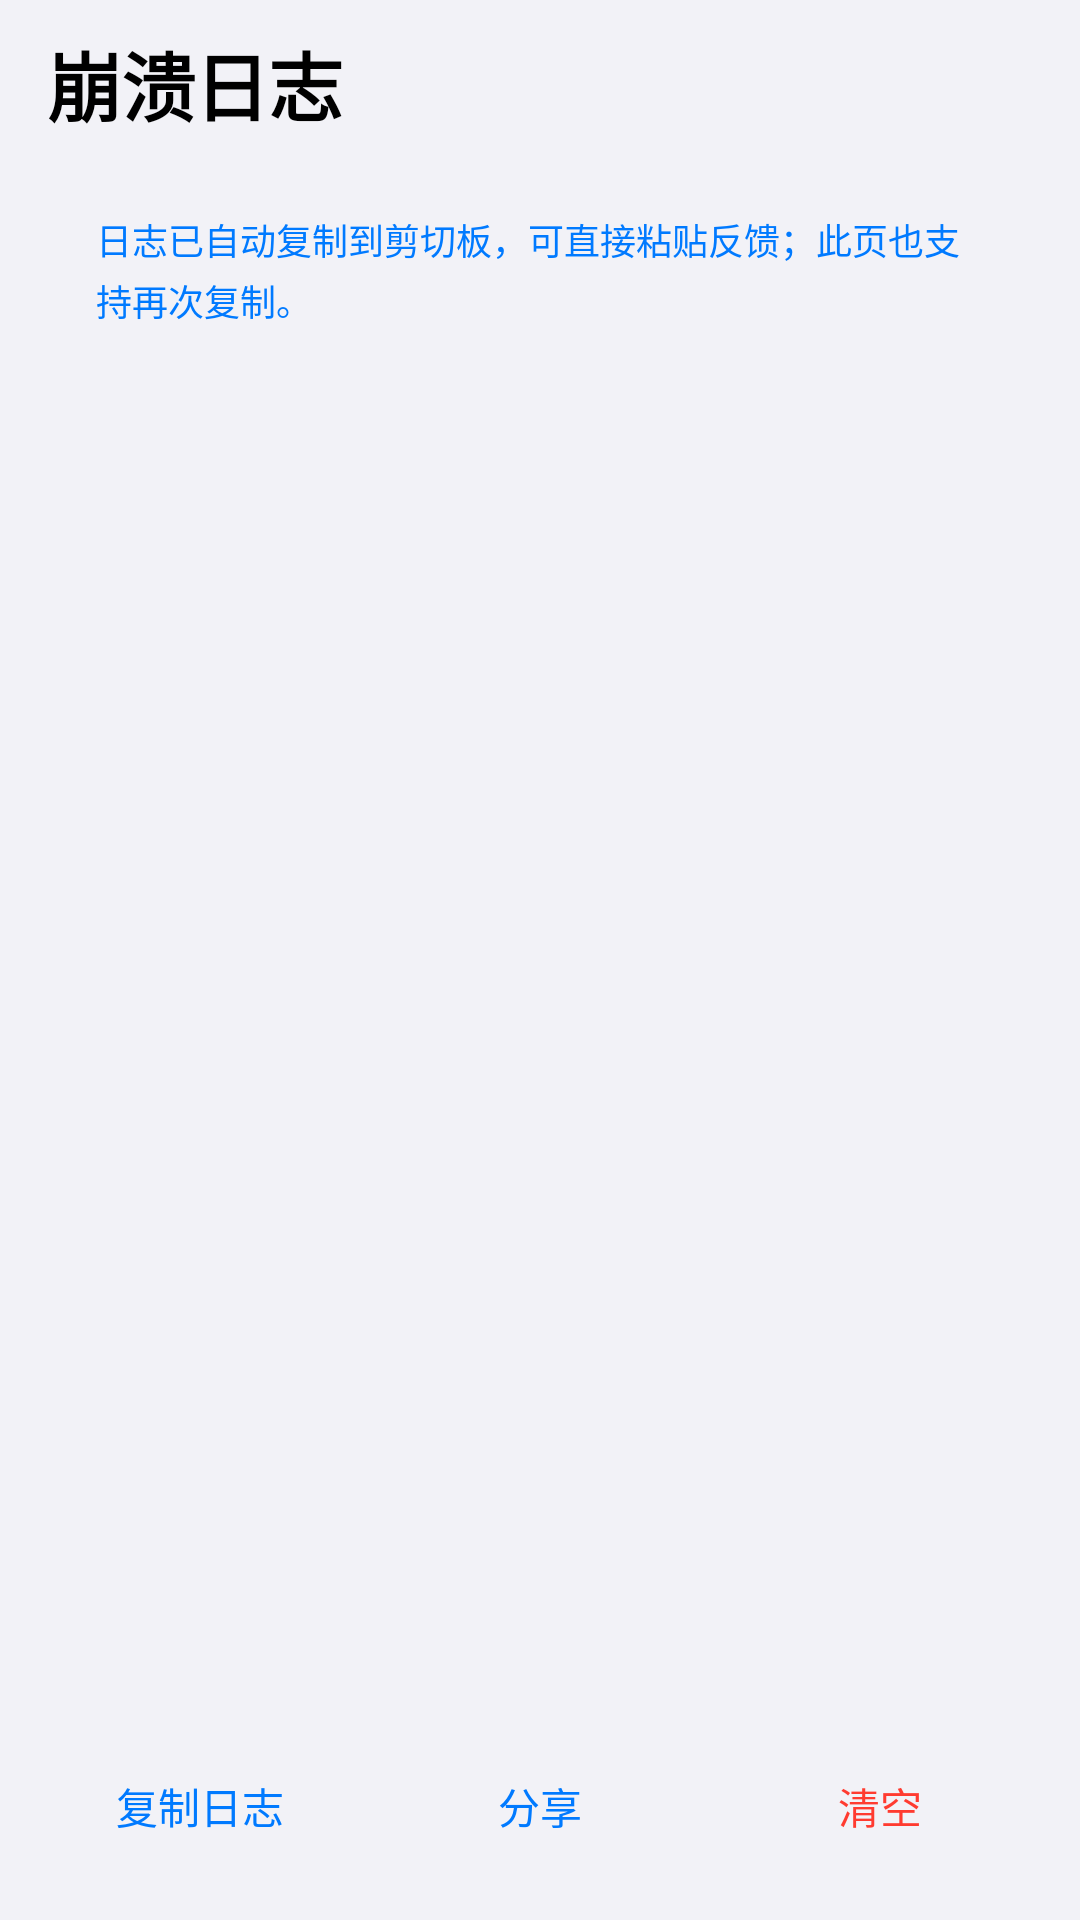

Here is an Android app screen rendered from its layout file. Give the layout XML and the strings, colors and styles it references.
<!-- AndroidManifest.xml: activity theme Theme.MDM.Screen -->
<!-- res/layout/activity_crash_log.xml -->
<?xml version="1.0" encoding="utf-8"?>
<LinearLayout xmlns:android="http://schemas.android.com/apk/res/android"
    xmlns:app="http://schemas.android.com/apk/res-auto"
    android:layout_width="match_parent"
    android:layout_height="match_parent"
    android:background="@color/ios_bg"
    android:orientation="vertical">

    <com.google.android.material.appbar.MaterialToolbar
        android:id="@+id/crashToolbar"
        android:layout_width="match_parent"
        android:layout_height="56dp"
        android:background="@android:color/transparent"
        app:navigationIcon="@drawable/ic_back"
        app:navigationIconTint="@color/ios_label"
        app:title=""
        app:titleTextColor="@color/ios_label">

        <TextView
            android:layout_width="wrap_content"
            android:layout_height="wrap_content"
            android:layout_marginStart="2dp"
            android:letterSpacing="-0.02"
            android:text="@string/crash_log"
            android:textColor="@color/ios_label"
            android:textSize="25sp"
            android:textStyle="bold" />
    </com.google.android.material.appbar.MaterialToolbar>

    
    <LinearLayout
        android:layout_width="match_parent"
        android:layout_height="wrap_content"
        android:layout_marginStart="18dp"
        android:layout_marginTop="4dp"
        android:layout_marginEnd="18dp"
        android:background="@drawable/bg_ios_input"
        android:orientation="horizontal"
        android:paddingStart="14dp"
        android:paddingTop="11dp"
        android:paddingEnd="14dp"
        android:paddingBottom="11dp">

        <TextView
            android:layout_width="match_parent"
            android:layout_height="wrap_content"
            android:lineSpacingExtra="3dp"
            android:text="@string/crash_tip"
            android:textColor="@color/ios_blue"
            android:textSize="12sp" />
    </LinearLayout>

    
    <LinearLayout
        android:layout_width="match_parent"
        android:layout_height="0dp"
        android:layout_marginStart="18dp"
        android:layout_marginTop="12dp"
        android:layout_marginEnd="18dp"
        android:layout_marginBottom="10dp"
        android:layout_weight="1"
        android:background="@drawable/bg_ios_card"
        android:orientation="vertical"
        android:paddingStart="16dp"
        android:paddingTop="14dp"
        android:paddingEnd="16dp"
        android:paddingBottom="14dp">

        <ScrollView
            android:id="@+id/crashScroll"
            android:layout_width="match_parent"
            android:layout_height="match_parent"
            android:clipToPadding="false"
            android:overScrollMode="never">

            <TextView
                android:id="@+id/tvCrashLog"
                android:layout_width="match_parent"
                android:layout_height="wrap_content"
                android:fontFamily="monospace"
                android:lineSpacingExtra="2dp"
                android:textColor="@color/ios_label"
                android:textIsSelectable="true"
                android:textSize="11sp" />
        </ScrollView>
    </LinearLayout>

    <LinearLayout
        android:layout_width="match_parent"
        android:layout_height="wrap_content"
        android:orientation="horizontal"
        android:paddingStart="14dp"
        android:paddingTop="4dp"
        android:paddingEnd="14dp"
        android:paddingBottom="16dp">

        <TextView
            android:id="@+id/btnCopy"
            android:layout_width="0dp"
            android:layout_height="44dp"
            android:layout_marginEnd="8dp"
            android:layout_weight="1"
            android:background="@drawable/bg_action_pill"
            android:gravity="center"
            android:text="@string/copy_log"
            android:textColor="@color/ios_blue"
            android:textSize="14sp" />

        <TextView
            android:id="@+id/btnShare"
            android:layout_width="0dp"
            android:layout_height="44dp"
            android:layout_marginEnd="8dp"
            android:layout_weight="1"
            android:background="@drawable/bg_action_pill"
            android:gravity="center"
            android:text="@string/share"
            android:textColor="@color/ios_blue"
            android:textSize="14sp" />

        <TextView
            android:id="@+id/btnClear"
            android:layout_width="0dp"
            android:layout_height="44dp"
            android:layout_weight="1"
            android:background="@drawable/bg_action_pill"
            android:gravity="center"
            android:text="@string/crash_clear"
            android:textColor="@color/ios_red"
            android:textSize="14sp" />
    </LinearLayout>
</LinearLayout>
<!-- resources referenced by this layout -->
<resources>
  <color name="ios_bg">#F2F2F7</color>
  <color name="ios_blue">#007AFF</color>
  <color name="ios_label">#000000</color>
  <color name="ios_red">#FF3B30</color>
  <!-- drawable bg_action_pill (drawable) -->
  <?xml version="1.0" encoding="utf-8"?>
  <selector xmlns:android="http://schemas.android.com/apk/res/android">
      <item android:state_selected="true" android:drawable="@drawable/smooth_pill_selected" />
      <item android:state_pressed="true" android:drawable="@drawable/smooth_pill_pressed" />
      <item android:drawable="@drawable/smooth_pill_normal" />
  </selector>
  <!-- drawable bg_ios_card (drawable) -->
  <?xml version="1.0" encoding="utf-8"?>
  <drawable class="com.misterdownloadmanager.mobile.SmoothShapeDrawable"
      xmlns:app="http://schemas.android.com/apk/res-auto"
      app:smColor="@color/ios_card"
      app:smRadius="16dp" />
  <!-- drawable bg_ios_input (drawable) -->
  <?xml version="1.0" encoding="utf-8"?>
  <drawable class="com.misterdownloadmanager.mobile.SmoothShapeDrawable"
      xmlns:app="http://schemas.android.com/apk/res-auto"
      app:smColor="@color/ios_fill"
      app:smRadius="12dp" />
  <string name="copy_log">复制日志</string>
  <string name="crash_clear">清空</string>
  <string name="crash_log">崩溃日志</string>
  <string name="crash_tip">日志已自动复制到剪切板，可直接粘贴反馈；此页也支持再次复制。</string>
  <string name="share">分享</string>
  <style name="Theme.MDM.Screen" parent="Theme.MDM">
          <item name="android:windowAnimationStyle">@style/Animation.MDM.Screen</item>
      </style>
  <!-- drawable smooth_pill_selected (drawable) -->
  <?xml version="1.0" encoding="utf-8"?>
  <drawable class="com.misterdownloadmanager.mobile.SmoothShapeDrawable"
      xmlns:app="http://schemas.android.com/apk/res-auto"
      app:smColor="#EAF3FF"
      app:smRadius="18dp"
      app:smStrokeColor="@color/ios_blue"
      app:smStrokeWidth="1dp" />
  <!-- drawable smooth_pill_pressed (drawable) -->
  <?xml version="1.0" encoding="utf-8"?>
  <drawable class="com.misterdownloadmanager.mobile.SmoothShapeDrawable"
      xmlns:app="http://schemas.android.com/apk/res-auto"
      app:smColor="@color/ios_fill"
      app:smRadius="18dp"
      app:smStrokeColor="@color/ios_separator"
      app:smStrokeWidth="1dp" />
  <!-- drawable smooth_pill_normal (drawable) -->
  <?xml version="1.0" encoding="utf-8"?>
  <drawable class="com.misterdownloadmanager.mobile.SmoothShapeDrawable"
      xmlns:app="http://schemas.android.com/apk/res-auto"
      app:smColor="@color/ios_card"
      app:smRadius="18dp"
      app:smStrokeColor="@color/ios_separator"
      app:smStrokeWidth="1dp" />
  <color name="ios_card">#FFFFFF</color>
  <color name="ios_fill">#EFEFF4</color>
  <style name="Animation.MDM.Screen" parent="@android:style/Animation.Activity">
          <item name="android:activityOpenEnterAnimation">@anim/screen_enter</item>
          <item name="android:activityOpenExitAnimation">@anim/screen_exit</item>
          <item name="android:activityCloseEnterAnimation">@anim/screen_pop_enter</item>
          <item name="android:activityCloseExitAnimation">@anim/screen_pop_exit</item>
      </style>
  <color name="ios_separator">#E5E5EA</color>
  <color name="white">#FFFFFF</color>
  <color name="mdm_primary_container">#E5F0FF</color>
  <color name="mdm_on_primary_container">#0062CC</color>
  <color name="mdm_secondary_container">#FFF0DE</color>
  <color name="mdm_on_secondary_container">#8A4B00</color>
  <color name="ios_label_2">#8A8A8E</color>
  <color name="ios_label_3">#C7C7CC</color>
  <style name="Widget.MDM.BottomSheet" parent="Widget.Material3.BottomSheet.Modal">
          <item name="backgroundTint">@color/ios_card</item>
          <item name="shapeAppearance">@style/ShapeAppearance.MDM.Sheet</item>
      </style>
  <style name="ShapeAppearance.MDM.Sheet" parent="">
          <item name="cornerFamily">rounded</item>
          <item name="cornerSizeTopLeft">28dp</item>
          <item name="cornerSizeTopRight">28dp</item>
          <item name="cornerSizeBottomLeft">0dp</item>
          <item name="cornerSizeBottomRight">0dp</item>
      </style>
</resources>
